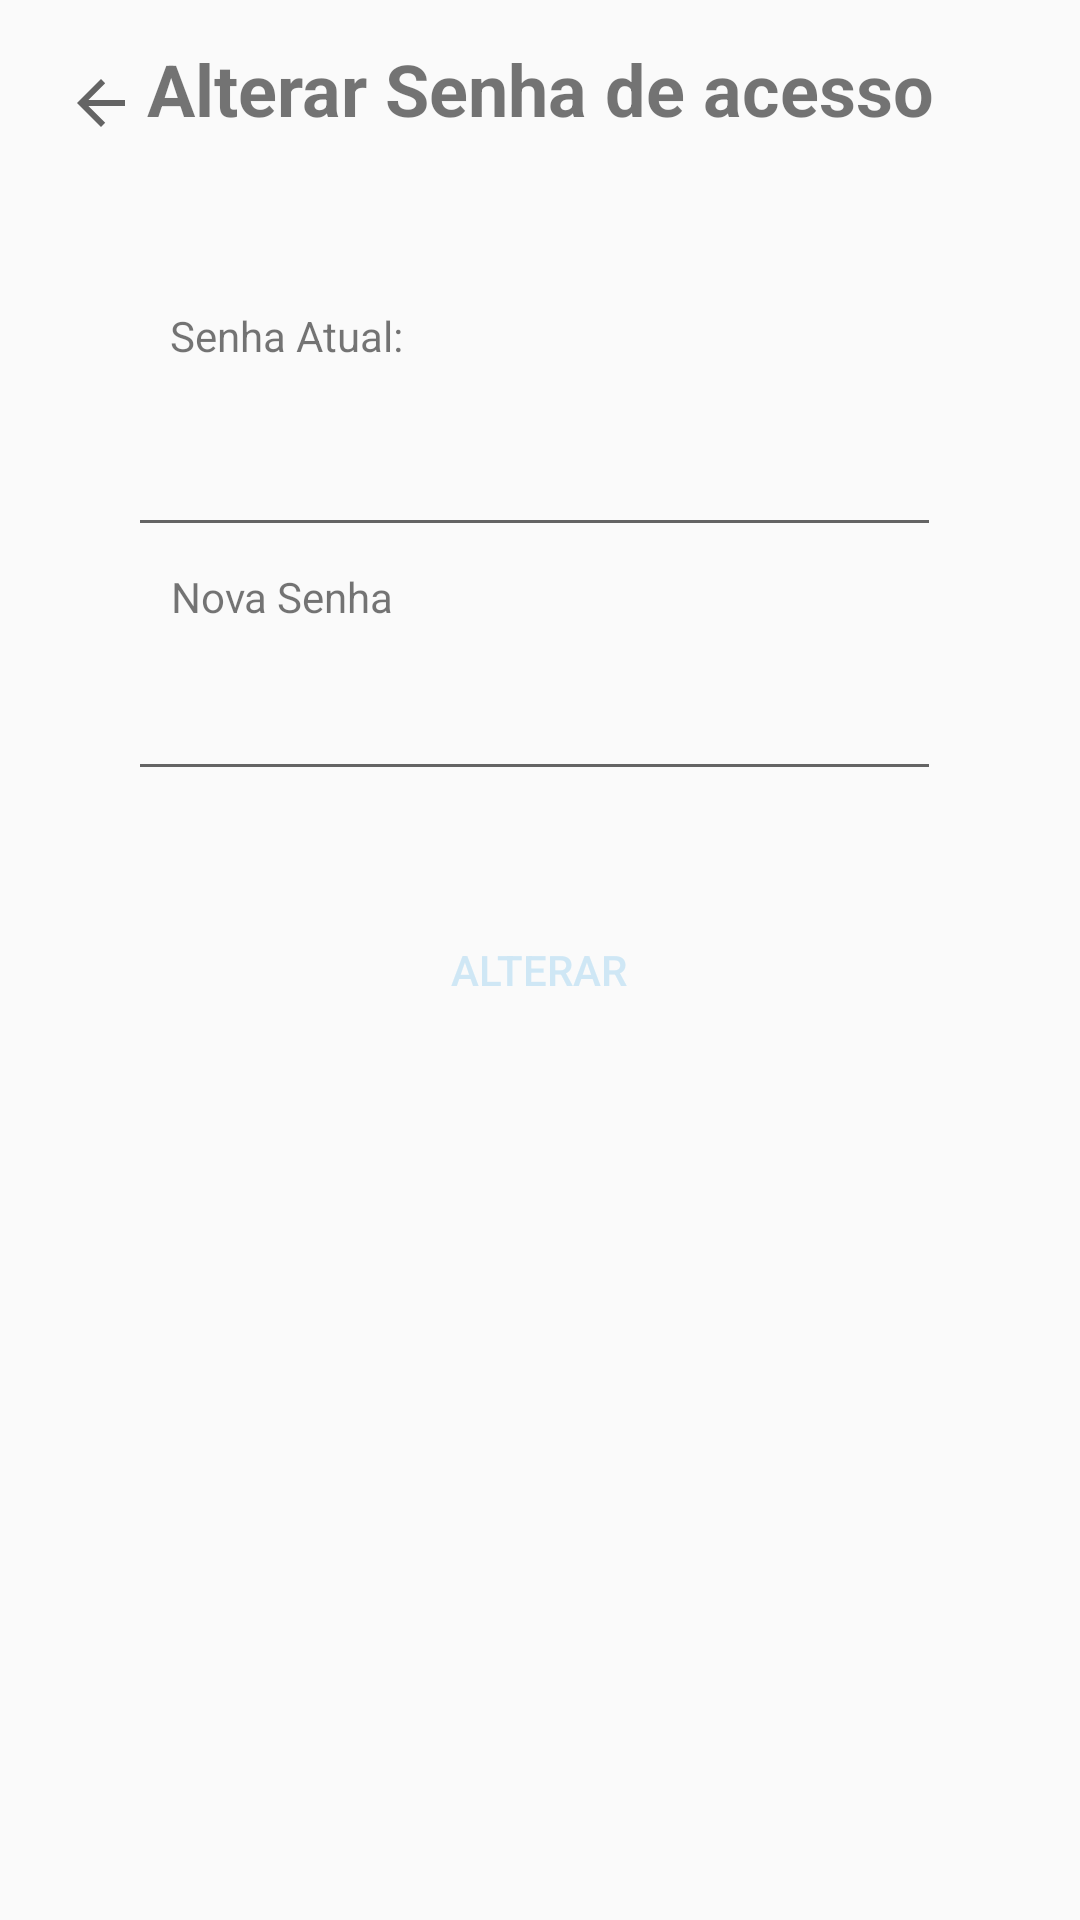

The Android layout XML behind this screen, and the referenced resources:
<!-- AndroidManifest.xml: application theme Theme.Icarealot -->
<!-- res/layout/activity_alterar_senha_perfil.xml -->
<?xml version="1.0" encoding="utf-8"?>
<androidx.constraintlayout.widget.ConstraintLayout xmlns:android="http://schemas.android.com/apk/res/android"
    xmlns:app="http://schemas.android.com/apk/res-auto"
    xmlns:tools="http://schemas.android.com/tools"
    android:layout_width="match_parent"
    android:layout_height="match_parent"
    tools:context=".activites.AlterarSenhaPerfil">

    <EditText
        android:id="@+id/senha_atual"
        android:layout_width="271dp"
        android:layout_height="47dp"
        android:ems="10"
        android:inputType="textPersonName"
        app:layout_constraintBottom_toBottomOf="parent"
        app:layout_constraintEnd_toEndOf="parent"
        app:layout_constraintHorizontal_bias="0.478"
        app:layout_constraintStart_toStartOf="parent"
        app:layout_constraintTop_toBottomOf="@+id/textView2"
        app:layout_constraintVertical_bias="0.128"
        tools:ignore="MissingConstraints" />

    <TextView
        android:id="@+id/nova_senha"
        android:layout_width="wrap_content"
        android:layout_height="wrap_content"
        android:text="Nova Senha"
        app:layout_constraintBottom_toBottomOf="parent"
        app:layout_constraintEnd_toEndOf="parent"
        app:layout_constraintHorizontal_bias="0.199"
        app:layout_constraintStart_toStartOf="parent"
        app:layout_constraintTop_toBottomOf="@+id/textView12"
        app:layout_constraintVertical_bias="0.136"
        tools:ignore="MissingConstraints" />

    <TextView
        android:id="@+id/textView2"
        android:layout_width="match_parent"
        android:layout_height="55dp"
        android:text="Alterar Senha de acesso"
        android:textAlignment="center"
        android:textSize="24sp"
        android:textStyle="bold"
        app:layout_constraintBottom_toBottomOf="parent"
        app:layout_constraintEnd_toEndOf="parent"
        app:layout_constraintHorizontal_bias="1.0"
        app:layout_constraintStart_toStartOf="parent"
        app:layout_constraintTop_toTopOf="parent"
        app:layout_constraintVertical_bias="0.023"
        tools:ignore="MissingConstraints" />

    <ImageButton
        android:id="@+id/btn_voltar_AlteraSenha"
        android:layout_width="40dp"
        android:layout_height="32dp"
        android:layout_marginTop="5dp"
        android:background="#00FFFFFF"
        app:layout_constraintBottom_toBottomOf="parent"
        app:layout_constraintEnd_toEndOf="parent"
        app:layout_constraintHorizontal_bias="0.043"
        app:layout_constraintStart_toStartOf="parent"
        app:layout_constraintTop_toTopOf="parent"
        app:layout_constraintVertical_bias="0.022"
        app:srcCompat="?attr/actionModeCloseDrawable"
        tools:ignore="MissingConstraints" />

    <TextView
        android:id="@+id/textView12"
        android:layout_width="wrap_content"
        android:layout_height="wrap_content"
        android:text="Senha Atual:"
        app:layout_constraintBottom_toBottomOf="parent"
        app:layout_constraintEnd_toEndOf="parent"
        app:layout_constraintHorizontal_bias="0.201"
        app:layout_constraintStart_toStartOf="parent"
        app:layout_constraintTop_toTopOf="parent"
        app:layout_constraintVertical_bias="0.165"
        tools:ignore="MissingConstraints" />

    <Button
        android:id="@+id/alterar_senha"
        android:layout_width="wrap_content"
        android:layout_height="wrap_content"
        android:background="@color/end"
        android:text="Alterar"
        android:textColor="@color/blueclair"
        app:layout_constraintBottom_toBottomOf="parent"
        app:layout_constraintEnd_toEndOf="parent"
        app:layout_constraintHorizontal_bias="0.498"
        app:layout_constraintStart_toStartOf="parent"
        app:layout_constraintTop_toBottomOf="@+id/textView2"
        app:layout_constraintVertical_bias="0.441"
        tools:ignore="MissingConstraints" />

    <EditText
        android:id="@+id/senha_nova"
        android:layout_width="271dp"
        android:layout_height="47dp"
        android:ems="10"
        android:inputType="textPersonName"
        app:layout_constraintBottom_toBottomOf="parent"
        app:layout_constraintEnd_toEndOf="parent"
        app:layout_constraintHorizontal_bias="0.478"
        app:layout_constraintStart_toStartOf="parent"
        app:layout_constraintTop_toBottomOf="@+id/textView2"
        app:layout_constraintVertical_bias="0.283"
        tools:ignore="MissingConstraints" />

</androidx.constraintlayout.widget.ConstraintLayout>
<!-- resources referenced by this layout -->
<resources>
  <color name="blueclair">#cfe7f5</color>
  <color name="end">#DC143C</color>
  <style name="Theme.Icarealot" parent="Theme.AppCompat.Light.NoActionBar">
          
          
          <item name="colorPrimary">@color/purple_500</item>
          
          <item name="colorOnPrimary">@color/white</item>
          
          <item name="colorSecondary">@color/teal_200</item>
          <item name="colorSecondaryVariant">@color/teal_700</item>
          <item name="colorOnSecondary">@color/black</item>
          
          <item name="android:statusBarColor" tools:targetApi="l">?attr/colorPrimaryVariant</item>
          
          <item name="windowActionBar">false</item>
          <item name="colorPrimaryDark">@color/end</item>
          <item name="windowNoTitle">true</item>
          <item name="colorPrimaryVariant">@color/end</item>
      </style>
  <color name="purple_500">#FF6200EE</color>
  <color name="white">#FFFFFFFF</color>
  <color name="teal_200">#FF03DAC5</color>
  <color name="teal_700">#FF018786</color>
  <color name="black">#FF000000</color>
</resources>
